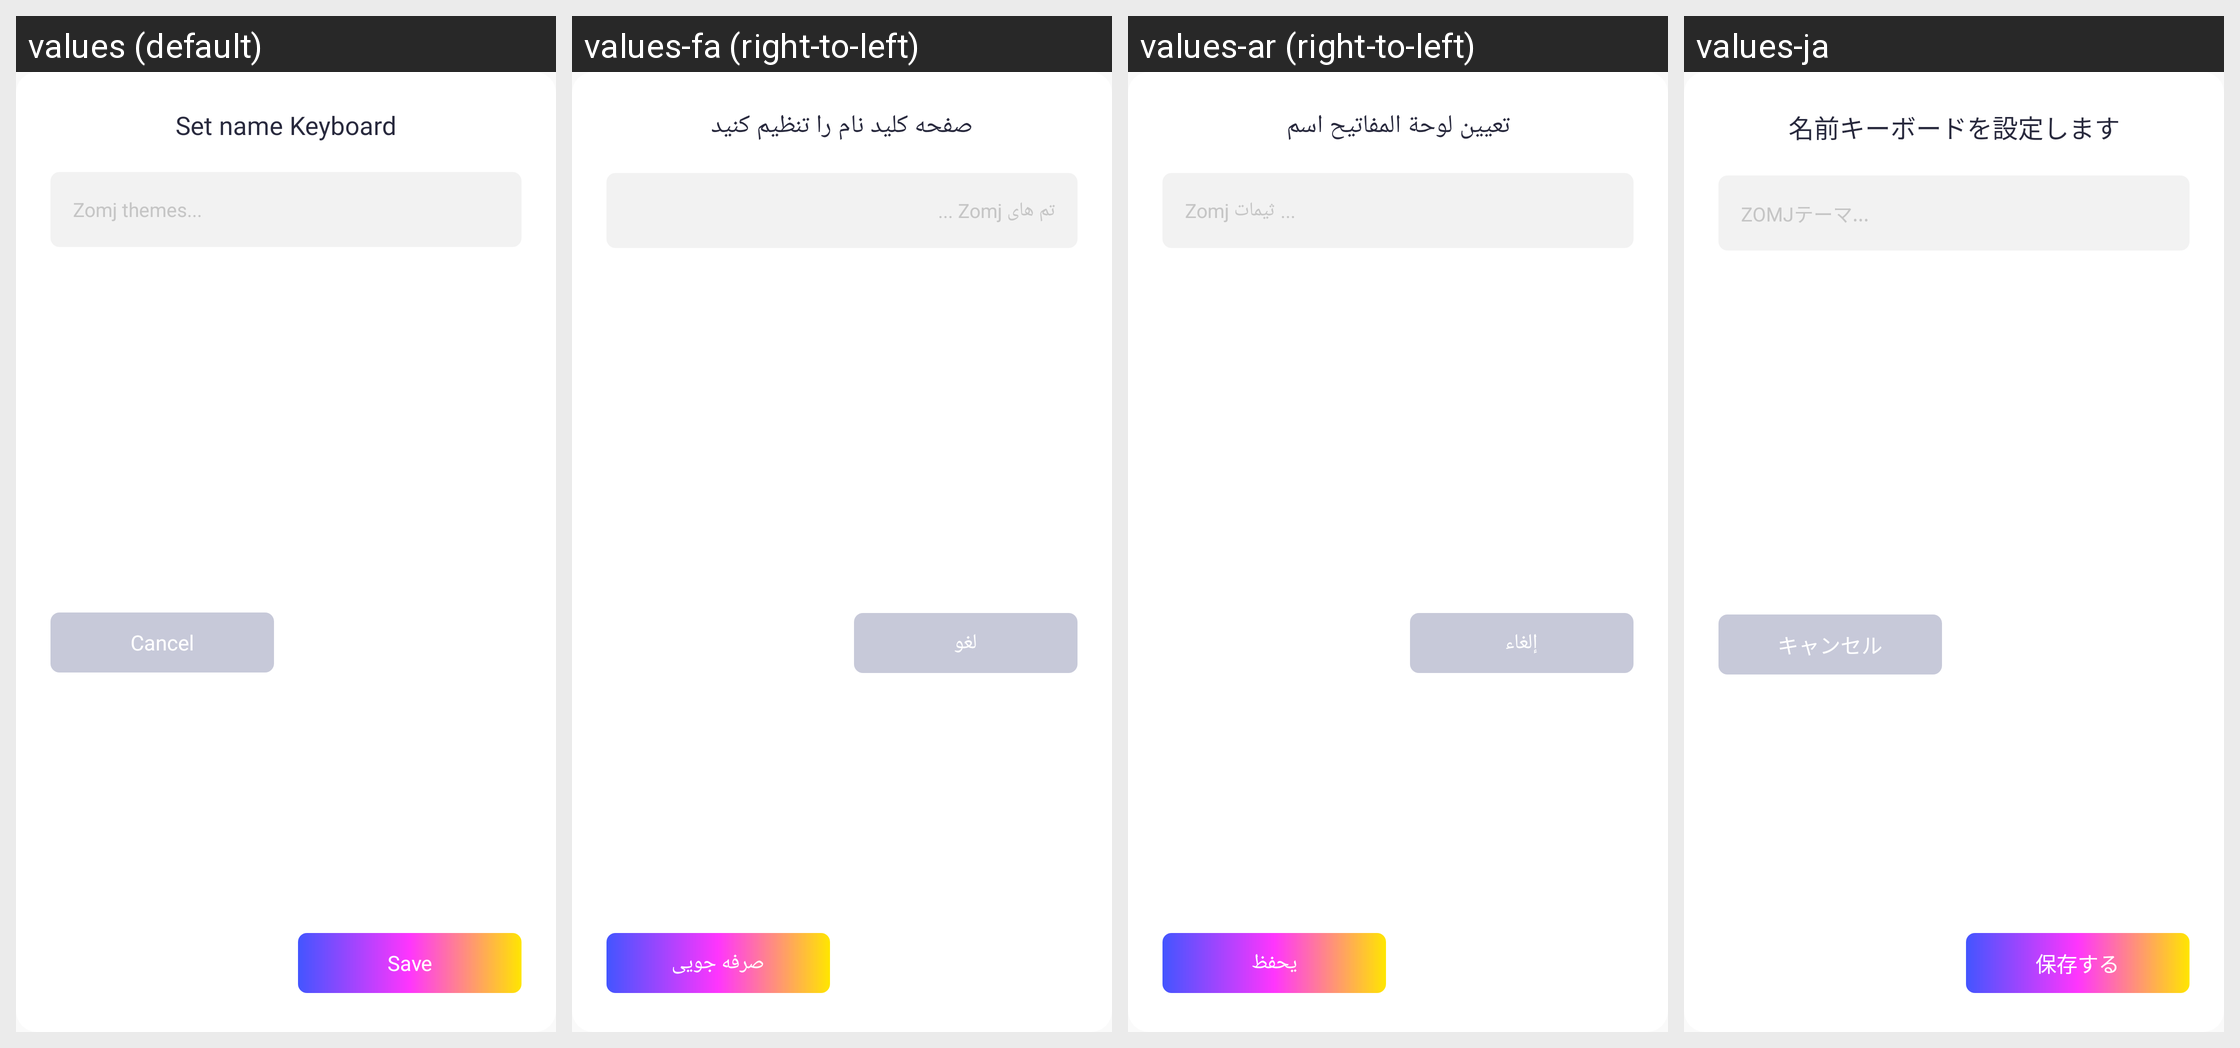

For this localized Android screen grid, give each drawn string resource with its value in every locale shown.
Android screen res/layout/dialog_create_theme.xml rendered under 4 locales, left to right: values (default), values-fa (right-to-left), values-ar (right-to-left), values-ja. Device: Nexus 5 (rendered at 1080×1920; each locale shown at half size, 540×960, under a caption strip naming it); theme STYLE_APP.
Other locales in the repository, not shown: values-af, values-am, values-az-rAZ, values-be-rBY, values-bg, values-bn, values-bn-rBD, values-bn-rIN, values-bs-rBA, values-ca, values-cs, values-da, values-de, values-el, values-en, values-en-rAU, values-en-rGB, values-en-rIN, values-eo, values-es, values-es-rUS, values-et-rEE, values-eu-rES, values-fi, values-fr, values-fr-rCA, values-ga, values-gl-rES, values-gu-rIN, values-hi, values-hr, values-hu, values-hy-rAM, values-in, values-is-rIS, values-it, values-iw, values-ka-rGE, values-kk-rKZ, values-km-rKH, values-kn-rIN, values-ko, values-ky-rKG, values-lo-rLA, values-lt, values-lv, values-mk-rMK, values-ml-rIN, values-mn-rMN, values-mr-rIN, values-ms, values-ms-rMY, values-my-rMM, values-nb, values-ne-rNP, values-nl, values-nl-rBE, values-pa-rIN, values-pl, values-pt, values-pt-rPT, values-ro, values-ru, values-si-rLK, values-sk, values-sl, values-sq-rAL, values-sr, values-sv, values-sw, values-ta-rIN, values-te-rIN, values-th, values-tl, values-tr, values-uk, values-ur-rPK, values-uz-rUZ, values-vi, values-vi-rVN, values-zh, values-zh-rCN, values-zh-rHK, values-zh-rTW, values-zu.
Strings drawn on this screen, with the default value and each locale's value (text and hints the layout hard-codes, and strings that could not be matched under every locale, appear in the picture but are not listed):

set_name_keyboard
  values: Set name Keyboard
  values-fa: صفحه کلید نام را تنظیم کنید
  values-ar: تعيين لوحة المفاتيح اسم
  values-ja: 名前キーボードを設定します

zomj_themes
  values: Zomj themes...
  values-fa: تم های Zomj ...
  values-ar: Zomj ثيمات ...
  values-ja: ZOMJテーマ...

cancel
  values: Cancel
  values-fa: لغو
  values-ar: إلغاء
  values-ja: キャンセル

save_theme
  values: Save
  values-fa: صرفه جویی
  values-ar: يحفظ
  values-ja: 保存する
